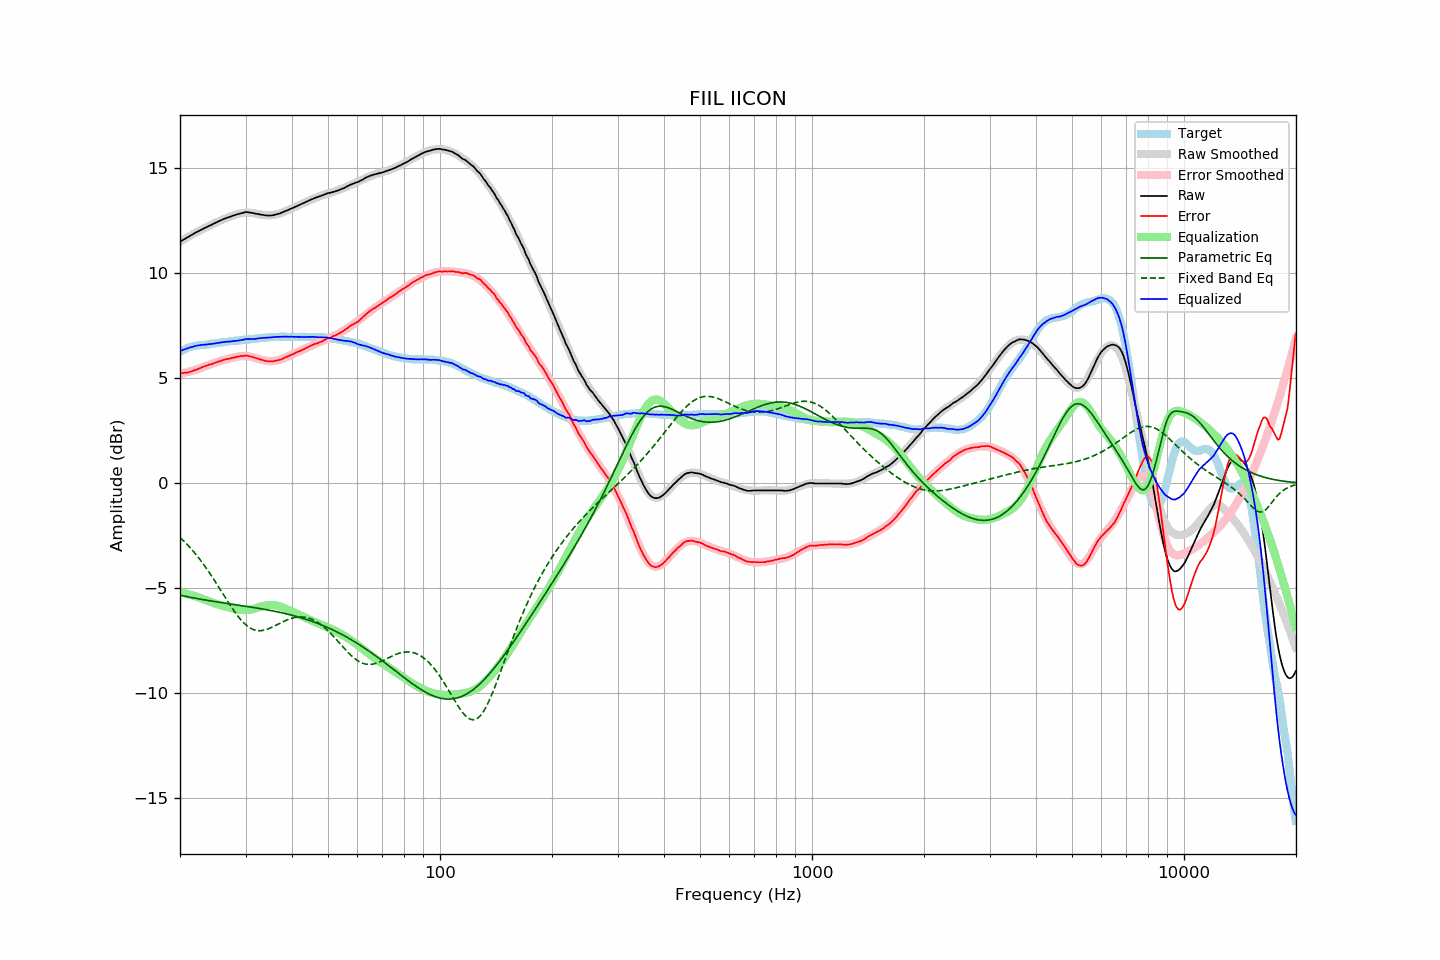

The file beside this chart, header and first rows:
frequency, raw, error, smoothed, error_smoothed, equalization, parametric_eq, fixed_band_eq, equalized_raw, equalized_smoothed, target
20.00, 11.49, 5.23, 11.49, 5.20, -5.20, -5.34, -2.59, 6.29, 6.28, 6.26
20.20, 11.53, 5.23, 11.53, 5.22, -5.22, -5.35, -2.66, 6.31, 6.32, 6.30
20.40, 11.58, 5.24, 11.58, 5.24, -5.24, -5.37, -2.73, 6.35, 6.34, 6.34
20.61, 11.62, 5.25, 11.63, 5.25, -5.25, -5.38, -2.81, 6.37, 6.37, 6.37
20.81, 11.67, 5.26, 11.67, 5.27, -5.27, -5.40, -2.89, 6.40, 6.40, 6.41
21.02, 11.71, 5.26, 11.72, 5.29, -5.29, -5.42, -2.97, 6.42, 6.43, 6.45
21.23, 11.76, 5.29, 11.76, 5.31, -5.31, -5.43, -3.05, 6.45, 6.45, 6.47
21.44, 11.80, 5.31, 11.80, 5.33, -5.33, -5.45, -3.14, 6.47, 6.47, 6.49
21.66, 11.84, 5.33, 11.85, 5.35, -5.35, -5.46, -3.22, 6.49, 6.49, 6.51
21.87, 11.89, 5.37, 11.89, 5.38, -5.38, -5.47, -3.31, 6.52, 6.51, 6.52
22.09, 11.93, 5.39, 11.93, 5.40, -5.40, -5.49, -3.41, 6.53, 6.53, 6.54
22.31, 11.97, 5.42, 11.97, 5.42, -5.42, -5.50, -3.50, 6.55, 6.55, 6.55
22.54, 12.01, 5.45, 12.01, 5.45, -5.45, -5.52, -3.60, 6.56, 6.56, 6.56
22.76, 12.05, 5.48, 12.05, 5.48, -5.48, -5.53, -3.70, 6.57, 6.57, 6.57
22.99, 12.09, 5.52, 12.09, 5.51, -5.51, -5.54, -3.80, 6.58, 6.58, 6.57
23.22, 12.13, 5.55, 12.13, 5.54, -5.54, -5.56, -3.91, 6.59, 6.59, 6.58
23.45, 12.16, 5.58, 12.17, 5.57, -5.57, -5.57, -4.01, 6.59, 6.59, 6.59
23.69, 12.20, 5.61, 12.20, 5.60, -5.60, -5.58, -4.12, 6.60, 6.60, 6.60
23.92, 12.24, 5.64, 12.24, 5.63, -5.63, -5.60, -4.23, 6.61, 6.61, 6.61
24.16, 12.27, 5.65, 12.28, 5.66, -5.66, -5.61, -4.35, 6.62, 6.62, 6.63
24.40, 12.31, 5.67, 12.32, 5.68, -5.68, -5.62, -4.46, 6.63, 6.63, 6.64
24.65, 12.35, 5.71, 12.35, 5.71, -5.71, -5.63, -4.58, 6.64, 6.64, 6.64
24.89, 12.38, 5.73, 12.39, 5.73, -5.73, -5.65, -4.70, 6.65, 6.65, 6.65
25.14, 12.42, 5.76, 12.42, 5.76, -5.76, -5.66, -4.82, 6.66, 6.66, 6.66
25.39, 12.46, 5.79, 12.46, 5.78, -5.78, -5.67, -4.94, 6.68, 6.67, 6.67
25.65, 12.49, 5.80, 12.49, 5.81, -5.81, -5.68, -5.06, 6.69, 6.69, 6.69
25.91, 12.53, 5.84, 12.53, 5.83, -5.83, -5.69, -5.18, 6.70, 6.70, 6.69
26.16, 12.56, 5.86, 12.56, 5.85, -5.85, -5.70, -5.31, 6.71, 6.71, 6.70
26.43, 12.59, 5.88, 12.59, 5.87, -5.87, -5.72, -5.43, 6.72, 6.72, 6.71
26.69, 12.62, 5.90, 12.62, 5.90, -5.90, -5.73, -5.55, 6.73, 6.72, 6.72
26.96, 12.65, 5.91, 12.65, 5.92, -5.92, -5.74, -5.67, 6.74, 6.73, 6.74
27.23, 12.67, 5.92, 12.68, 5.94, -5.94, -5.75, -5.79, 6.74, 6.74, 6.75
27.50, 12.70, 5.94, 12.71, 5.96, -5.96, -5.76, -5.90, 6.75, 6.75, 6.76
27.77, 12.73, 5.97, 12.74, 5.97, -5.97, -5.77, -6.02, 6.76, 6.76, 6.76
28.05, 12.75, 5.98, 12.76, 5.99, -5.99, -5.78, -6.13, 6.76, 6.77, 6.78
28.33, 12.78, 6.01, 12.79, 6.01, -6.01, -5.80, -6.23, 6.77, 6.78, 6.78
28.62, 12.80, 6.02, 12.81, 6.02, -6.02, -5.81, -6.33, 6.78, 6.79, 6.78
28.90, 12.82, 6.03, 12.83, 6.03, -6.03, -5.82, -6.43, 6.79, 6.80, 6.79
29.19, 12.84, 6.05, 12.84, 6.04, -6.04, -5.83, -6.52, 6.80, 6.80, 6.79
29.48, 12.86, 6.04, 12.86, 6.05, -6.05, -5.84, -6.60, 6.82, 6.81, 6.82
29.78, 12.88, 6.06, 12.87, 6.05, -6.05, -5.85, -6.68, 6.83, 6.82, 6.82
30.08, 12.90, 6.07, 12.87, 6.05, -6.05, -5.87, -6.75, 6.86, 6.83, 6.83
30.38, 12.89, 6.06, 12.87, 6.04, -6.04, -5.88, -6.81, 6.85, 6.83, 6.83
30.68, 12.88, 6.03, 12.87, 6.03, -6.03, -5.89, -6.87, 6.85, 6.84, 6.85
30.99, 12.87, 6.03, 12.87, 6.02, -6.02, -5.90, -6.91, 6.85, 6.85, 6.85
31.30, 12.86, 6.01, 12.86, 6.00, -6.00, -5.91, -6.95, 6.86, 6.86, 6.86
31.61, 12.84, 5.98, 12.85, 5.98, -5.98, -5.93, -6.98, 6.86, 6.87, 6.86
31.93, 12.82, 5.95, 12.83, 5.96, -5.96, -5.94, -7.00, 6.86, 6.87, 6.87
32.24, 12.81, 5.94, 12.82, 5.93, -5.93, -5.95, -7.02, 6.88, 6.88, 6.87
32.57, 12.80, 5.91, 12.80, 5.91, -5.91, -5.96, -7.03, 6.89, 6.89, 6.89
32.89, 12.78, 5.88, 12.78, 5.89, -5.89, -5.98, -7.03, 6.90, 6.90, 6.90
33.22, 12.77, 5.86, 12.77, 5.86, -5.86, -5.99, -7.02, 6.91, 6.91, 6.91
33.55, 12.76, 5.85, 12.76, 5.84, -5.84, -6.00, -7.00, 6.92, 6.91, 6.92
33.89, 12.74, 5.82, 12.75, 5.83, -5.83, -6.02, -6.99, 6.91, 6.92, 6.92
34.23, 12.74, 5.81, 12.74, 5.82, -5.82, -6.03, -6.96, 6.93, 6.93, 6.93
34.57, 12.73, 5.79, 12.74, 5.81, -5.81, -6.04, -6.93, 6.92, 6.94, 6.94
34.92, 12.73, 5.79, 12.74, 5.80, -5.80, -6.06, -6.90, 6.93, 6.94, 6.94
35.27, 12.74, 5.80, 12.75, 5.80, -5.80, -6.07, -6.87, 6.94, 6.95, 6.95
35.62, 12.75, 5.80, 12.76, 5.81, -5.81, -6.09, -6.83, 6.94, 6.95, 6.95
35.97, 12.77, 5.82, 12.77, 5.82, -5.82, -6.10, -6.79, 6.95, 6.96, 6.95
... 635 more rows
